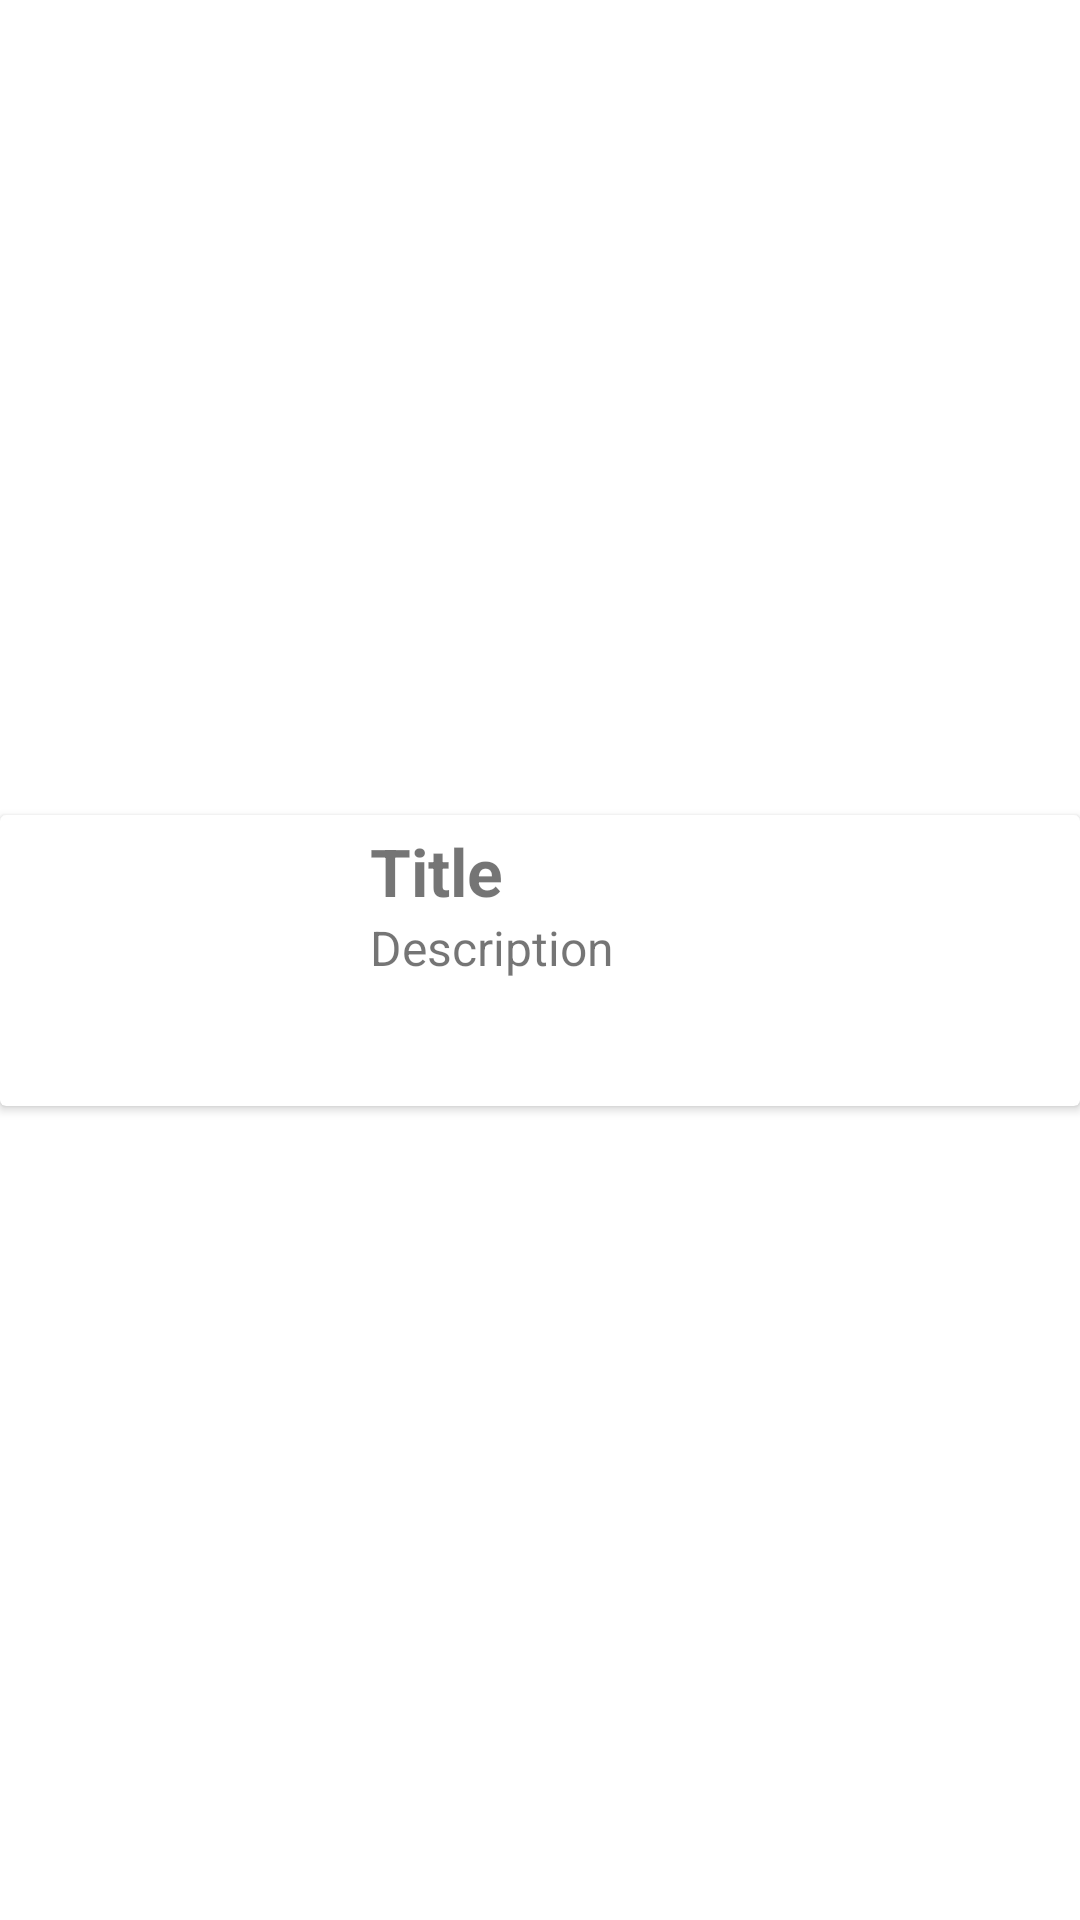

The Android layout XML behind this screen, and the referenced resources:
<!-- AndroidManifest.xml: application theme Theme.UH_10RPL_Arief_5 -->
<!-- res/layout/view.xml -->
<?xml version="1.0" encoding="utf-8"?>
<androidx.constraintlayout.widget.ConstraintLayout
    xmlns:android="http://schemas.android.com/apk/res/android"
    xmlns:app="http://schemas.android.com/apk/res-auto"
    xmlns:tools="http://schemas.android.com/tools"
    android:layout_width="match_parent"
    android:layout_height="wrap_content"
    android:layout_margin="10dp"
    android:id="@+id/mainLayout">

    <androidx.cardview.widget.CardView
        android:layout_width="match_parent"
        android:layout_height="wrap_content"
        app:layout_constraintBottom_toBottomOf="parent"
        app:layout_constraintEnd_toEndOf="parent"
        app:layout_constraintStart_toStartOf="parent"
        app:layout_constraintTop_toTopOf="parent">

        <androidx.constraintlayout.widget.ConstraintLayout
            android:layout_width="match_parent"
            android:layout_height="match_parent">

            <ImageView
                android:id="@+id/myimage"
                android:layout_width="91dp"
                android:layout_height="97dp"
                app:srcCompat="@drawable/ic_launcher_background" />

            <TextView
                android:id="@+id/myText1"
                android:layout_width="wrap_content"
                android:layout_height="wrap_content"
                android:layout_marginStart="20dp"
                android:layout_marginLeft="20dp"
                android:layout_marginTop="4dp"
                android:text="Title"
                android:textSize="22sp"
                android:textStyle="bold"
                app:layout_constraintEnd_toEndOf="parent"
                app:layout_constraintHorizontal_bias="0.349"
                app:layout_constraintStart_toStartOf="parent"
                app:layout_constraintTop_toTopOf="parent" />

            <TextView
                android:id="@+id/myText2"
                android:layout_width="wrap_content"
                android:layout_height="wrap_content"
                android:text="Description"
                android:textSize="16sp"
                app:layout_constraintStart_toStartOf="@+id/myText1"
                app:layout_constraintTop_toBottomOf="@+id/myText1" />
        </androidx.constraintlayout.widget.ConstraintLayout>
    </androidx.cardview.widget.CardView>

</androidx.constraintlayout.widget.ConstraintLayout>
<!-- resources referenced by this layout -->
<resources>
  <style name="Theme.UH_10RPL_Arief_5" parent="Theme.MaterialComponents.DayNight.DarkActionBar">
          
          <item name="colorPrimary">@color/purple_500</item>
          <item name="colorPrimaryVariant">@color/purple_700</item>
          <item name="colorOnPrimary">@color/white</item>
          
          <item name="colorSecondary">@color/teal_200</item>
          <item name="colorSecondaryVariant">@color/teal_700</item>
          <item name="colorOnSecondary">@color/black</item>
          
          <item name="android:statusBarColor" tools:targetApi="l">?attr/colorPrimaryVariant</item>
          
      </style>
  <!-- not gathered from this repository: default colours our renderer supplied (Android Studio template values) -->
  <color name="purple_500">#FF6200EE</color>
  <color name="purple_700">#FF3700B3</color>
  <color name="teal_200">#FF03DAC5</color>
  <color name="teal_700">#FF018786</color>
  <color name="black">#FF000000</color>
  <color name="white">#FFFFFFFF</color>
</resources>
